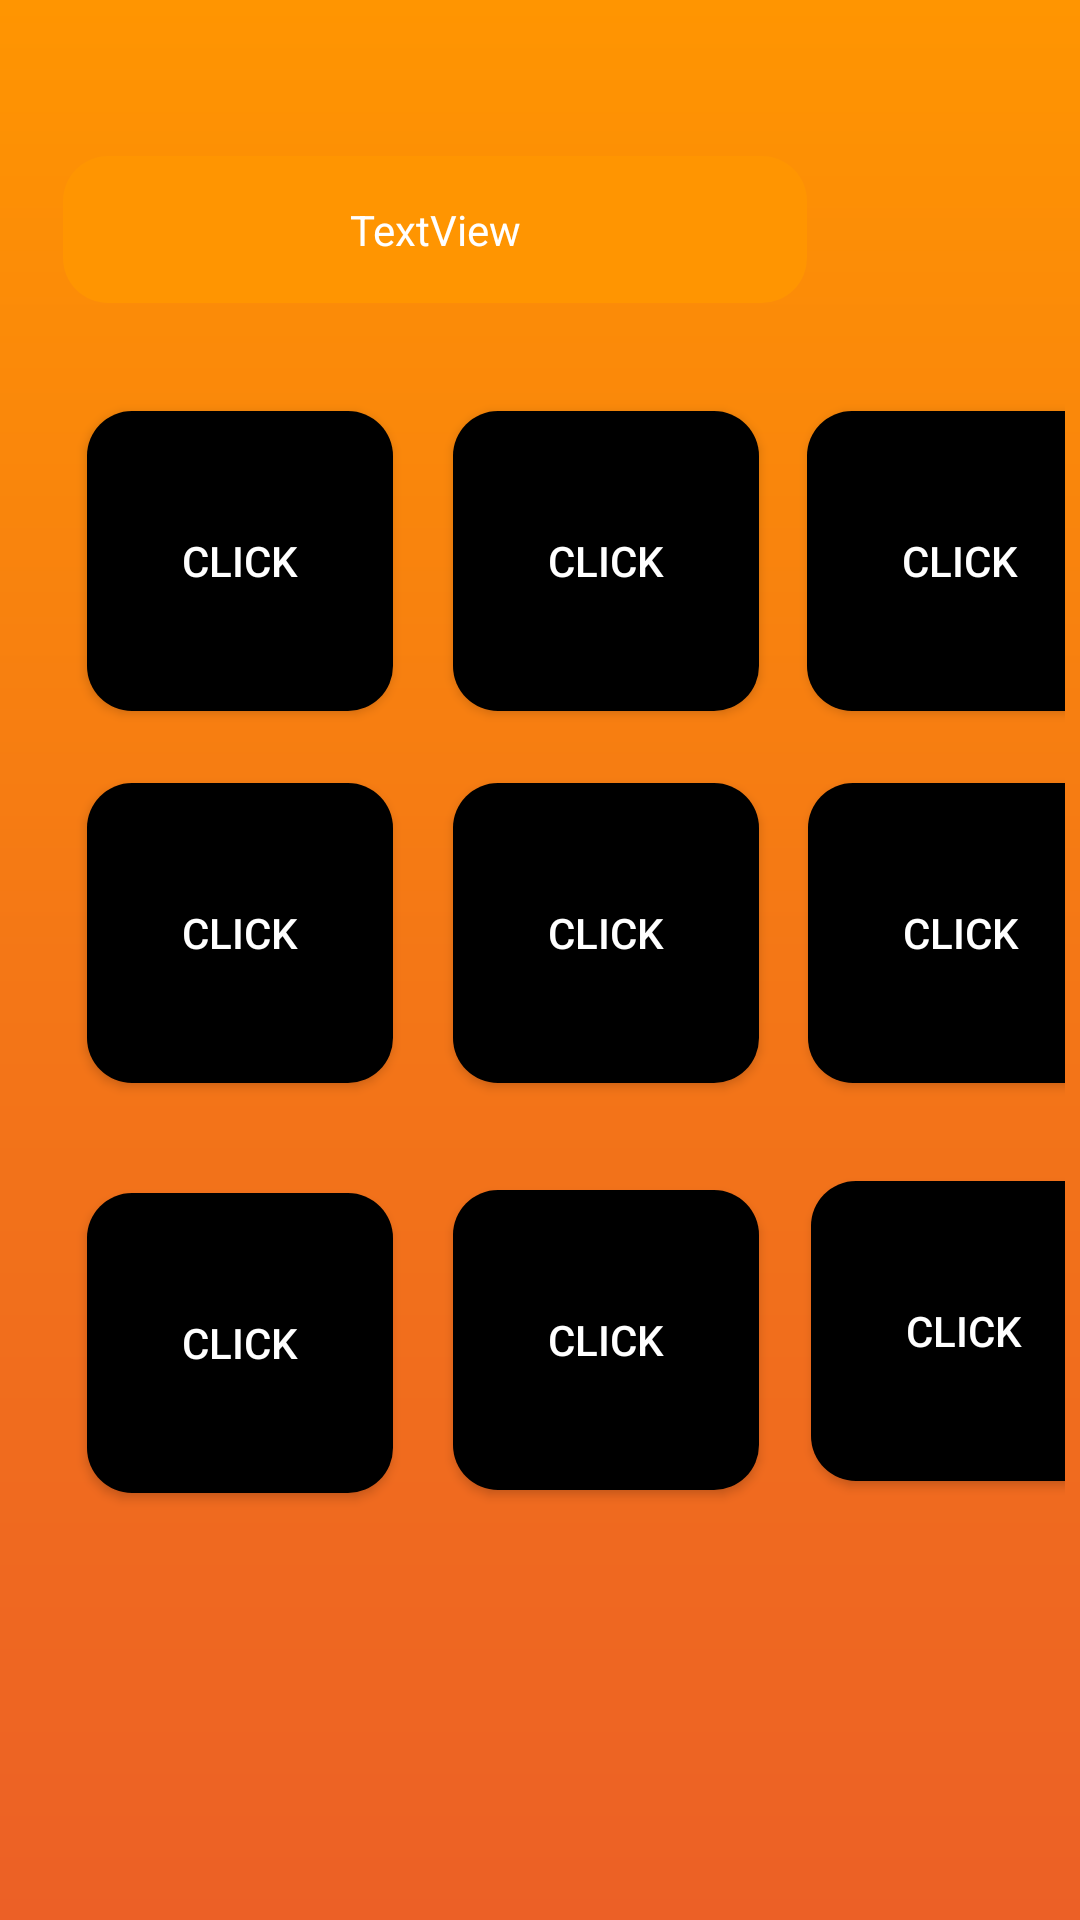

The Android layout XML behind this screen, and the referenced resources:
<!-- AndroidManifest.xml: application theme Theme.TicTacTieUI -->
<!-- res/layout/activity_game_ui.xml -->
<?xml version="1.0" encoding="utf-8"?>
<androidx.constraintlayout.widget.ConstraintLayout xmlns:android="http://schemas.android.com/apk/res/android"
    xmlns:app="http://schemas.android.com/apk/res-auto"
    xmlns:tools="http://schemas.android.com/tools"
    android:id="@+id/game_iu_"
    android:layout_width="match_parent"
    android:layout_height="match_parent"
    android:background="@drawable/custom_game_ui"
    android:padding="5dp"
    android:paddingLeft="5dp"
    android:paddingRight="5dp"
    tools:context=".GameUI">

    <androidx.constraintlayout.widget.Guideline
        android:id="@+id/guideline3"
        android:layout_width="wrap_content"
        android:layout_height="wrap_content"
        android:orientation="horizontal"
        app:layout_constraintGuide_begin="567dp" />

    <androidx.appcompat.widget.AppCompatButton
        android:id="@+id/b8"
        android:layout_width="wrap_content"
        android:layout_height="wrap_content"
        android:layout_marginStart="20dp"
        android:layout_marginTop="32dp"
        android:layout_marginBottom="32dp"
        android:width="102dp"
        android:height="100dp"
        android:background="@drawable/choice_btn_bg"
        android:text="@string/button_"
        android:textColor="@color/white"
        app:layout_constraintBottom_toTopOf="@+id/guideline3"
        app:layout_constraintStart_toEndOf="@+id/b7"
        app:layout_constraintTop_toBottomOf="@+id/b5"
        app:layout_constraintVertical_bias="0.08" />

    <androidx.appcompat.widget.AppCompatButton
        android:id="@+id/b3"
        android:layout_width="wrap_content"
        android:layout_height="wrap_content"
        android:layout_marginTop="132dp"
        android:width="102dp"
        android:height="100dp"
        android:background="@drawable/choice_btn_bg"
        android:text="@string/button_"
        android:textColor="@color/white"
        app:layout_constraintEnd_toStartOf="@+id/guideline10"
        app:layout_constraintHorizontal_bias="0.516"
        app:layout_constraintStart_toEndOf="@+id/b2"
        app:layout_constraintTop_toTopOf="parent" />

    <androidx.appcompat.widget.AppCompatButton
        android:id="@+id/b6"
        android:layout_width="wrap_content"
        android:layout_height="wrap_content"
        android:layout_marginStart="20dp"
        android:layout_marginTop="24dp"
        android:layout_marginEnd="20dp"
        android:width="102dp"
        android:height="100dp"
        android:background="@drawable/choice_btn_bg"
        android:text="@string/button_"
        android:textColor="@color/white"
        app:layout_constraintEnd_toStartOf="@+id/guideline10"
        app:layout_constraintHorizontal_bias="0.415"
        app:layout_constraintStart_toEndOf="@+id/b5"
        app:layout_constraintTop_toBottomOf="@+id/b3" />

    <androidx.appcompat.widget.AppCompatButton
        android:id="@+id/b7"
        android:layout_width="wrap_content"
        android:layout_height="wrap_content"
        android:layout_marginStart="8dp"
        android:layout_marginTop="32dp"
        android:layout_marginBottom="32dp"
        android:width="102dp"
        android:height="100dp"
        android:background="@drawable/choice_btn_bg"
        android:text="@string/button_"
        android:textColor="@color/white"
        app:layout_constraintBottom_toTopOf="@+id/guideline3"
        app:layout_constraintStart_toStartOf="@+id/guideline9"
        app:layout_constraintTop_toBottomOf="@+id/b4"
        app:layout_constraintVertical_bias="0.098" />

    <androidx.appcompat.widget.AppCompatButton
        android:id="@+id/b2"
        android:layout_width="wrap_content"
        android:layout_height="wrap_content"
        android:layout_marginStart="20dp"
        android:layout_marginTop="132dp"
        android:width="102dp"
        android:height="100dp"
        android:background="@drawable/choice_btn_bg"
        android:text="@string/button_"
        android:textColor="@color/white"
        app:layout_constraintStart_toEndOf="@+id/b1"
        app:layout_constraintTop_toTopOf="parent" />

    <androidx.appcompat.widget.AppCompatButton
        android:id="@+id/b5"
        android:layout_width="wrap_content"
        android:layout_height="wrap_content"
        android:layout_marginStart="20dp"
        android:layout_marginTop="24dp"
        android:width="102dp"
        android:height="100dp"
        android:background="@drawable/choice_btn_bg"
        android:text="@string/button_"
        android:textColor="@color/white"
        app:layout_constraintStart_toEndOf="@+id/b4"
        app:layout_constraintTop_toBottomOf="@+id/b2" />

    <androidx.appcompat.widget.AppCompatButton
        android:id="@+id/b4"
        android:layout_width="wrap_content"
        android:layout_height="wrap_content"
        android:layout_marginStart="8dp"
        android:layout_marginTop="24dp"
        android:width="102dp"
        android:height="100dp"
        android:background="@drawable/choice_btn_bg"
        android:text="@string/button_"
        android:textColor="@color/white"
        app:layout_constraintStart_toStartOf="@+id/guideline9"
        app:layout_constraintTop_toBottomOf="@+id/b1" />

    <androidx.appcompat.widget.AppCompatButton
        android:id="@+id/b1"
        android:layout_width="wrap_content"
        android:layout_height="wrap_content"
        android:layout_marginStart="8dp"
        android:layout_marginTop="132dp"
        android:width="102dp"
        android:height="100dp"
        android:background="@drawable/choice_btn_bg"
        android:text="@string/button_"
        android:textColor="@color/white"
        app:layout_constraintStart_toStartOf="@+id/guideline9"
        app:layout_constraintTop_toTopOf="parent" />

    <androidx.appcompat.widget.AppCompatButton
        android:id="@+id/b9"
        android:layout_width="wrap_content"
        android:layout_height="wrap_content"
        android:layout_marginStart="20dp"
        android:layout_marginEnd="20dp"
        android:layout_marginBottom="32dp"
        android:width="102dp"
        android:height="100dp"
        android:background="@drawable/choice_btn_bg"
        android:text="@string/button_"
        android:textColor="@color/white"
        app:layout_constraintBottom_toTopOf="@+id/guideline3"
        app:layout_constraintEnd_toStartOf="@+id/guideline10"
        app:layout_constraintHorizontal_bias="0.333"
        app:layout_constraintStart_toEndOf="@+id/b8"
        app:layout_constraintTop_toTopOf="@+id/guideline2"
        app:layout_constraintVertical_bias="0.857" />

    <androidx.constraintlayout.widget.Guideline
        android:id="@+id/guideline4"
        android:layout_width="wrap_content"
        android:layout_height="wrap_content"
        android:orientation="horizontal"
        app:layout_constraintGuide_begin="655dp" />

    <androidx.appcompat.widget.AppCompatButton
        android:id="@+id/settings_btn"
        android:layout_width="84dp"
        android:layout_height="29dp"
        android:background="@drawable/restart"
        android:gravity="center"
        android:text="@string/settings"
        android:textColor="@color/white_center"
        android:textFontWeight="500"
        android:visibility="invisible"
        app:layout_constraintBottom_toBottomOf="parent"
        app:layout_constraintEnd_toEndOf="parent"
        app:layout_constraintHorizontal_bias="0.951"
        app:layout_constraintStart_toStartOf="parent"
        app:layout_constraintTop_toTopOf="parent"
        app:layout_constraintVertical_bias="0.022"
        tools:ignore="TouchTargetSizeCheck" />

    <androidx.appcompat.widget.AppCompatButton
        android:id="@+id/b10"
        android:layout_width="0dp"
        android:layout_height="wrap_content"
        android:layout_marginLeft="50dp"
        android:layout_marginRight="50dp"
        android:background="@drawable/restart"
        android:text="@string/start_over"
        android:textColor="@color/white"
        android:visibility="invisible"
        app:layout_constraintBottom_toTopOf="@+id/guideline4"
        app:layout_constraintEnd_toEndOf="parent"
        app:layout_constraintStart_toStartOf="parent"
        app:layout_constraintTop_toTopOf="@+id/guideline3" />

    <androidx.constraintlayout.widget.Guideline
        android:id="@+id/guideline2"
        android:layout_width="wrap_content"
        android:layout_height="wrap_content"
        android:orientation="horizontal"
        app:layout_constraintGuide_begin="112dp" />

    <androidx.appcompat.widget.AppCompatTextView
        android:id="@+id/textView"
        android:layout_width="248dp"
        android:layout_height="49dp"
        android:background="@drawable/custome_message"
        android:foregroundTint="#5B1678"
        android:gravity="center"
        android:text="TextView"
        android:textColor="@color/white"
        app:layout_constraintBottom_toTopOf="@+id/guideline11"
        app:layout_constraintEnd_toStartOf="@+id/guideline10"
        app:layout_constraintHorizontal_bias="0.0"
        app:layout_constraintStart_toStartOf="@+id/guideline9"
        app:layout_constraintTop_toTopOf="@+id/guideline12"
        app:layout_constraintVertical_bias="0.87" />

    <androidx.constraintlayout.widget.Guideline
        android:id="@+id/guideline9"
        android:layout_width="wrap_content"
        android:layout_height="wrap_content"
        android:orientation="vertical"
        app:layout_constraintGuide_begin="16dp" />

    <androidx.constraintlayout.widget.Guideline
        android:id="@+id/guideline10"
        android:layout_width="wrap_content"
        android:layout_height="wrap_content"
        android:orientation="vertical"
        app:layout_constraintGuide_begin="381dp" />

    <androidx.constraintlayout.widget.Guideline
        android:id="@+id/guideline11"
        android:layout_width="wrap_content"
        android:layout_height="wrap_content"
        android:orientation="horizontal"
        app:layout_constraintGuide_begin="96dp" />

    <androidx.constraintlayout.widget.Guideline
        android:id="@+id/guideline12"
        android:layout_width="wrap_content"
        android:layout_height="wrap_content"
        android:orientation="horizontal"
        app:layout_constraintGuide_begin="47dp" />

</androidx.constraintlayout.widget.ConstraintLayout>
<!-- resources referenced by this layout -->
<resources>
  <color name="white">#FFFFFFFF</color>
  <color name="white_center">#E1E1E1</color>
  <!-- drawable choice_btn_bg (drawable) -->
  <?xml version="1.0" encoding="utf-8"?>
  <shape xmlns:android="http://schemas.android.com/apk/res/android" android:shape="rectangle">
  
     <solid android:color="@color/black"/>
      <corners android:radius="15dp"/>
  
  </shape>
  <!-- drawable custom_game_ui (drawable) -->
  <?xml version="1.0" encoding="utf-8"?>
  <shape xmlns:android="http://schemas.android.com/apk/res/android" android:shape="rectangle">
  
      <gradient android:startColor="@color/btn_start" android:centerColor="@color/btn_center" android:endColor="@color/UI_dg_end" android:type="linear" android:angle="90"/>
      <corners android:radius="0dp"/>
  
  </shape>
  <!-- drawable custome_message (drawable) -->
  <?xml version="1.0" encoding="utf-8"?>
  <shape xmlns:android="http://schemas.android.com/apk/res/android" android:shape="rectangle">
  
      <gradient android:startColor="@color/UI_dg_end" android:centerColor="@color/UI_dg_end" android:endColor="@color/UI_dg_end" android:type="linear" android:angle="45"/>
      <corners android:radius="15dp"/>
  </shape>
  <!-- drawable restart (drawable) -->
  <?xml version="1.0" encoding="utf-8"?>
  <shape xmlns:android="http://schemas.android.com/apk/res/android" android:shape="rectangle">
  
     <solid android:color="#3F9E43"/>
      <corners android:radius="15dp"/>
  
  </shape>
  <string name="button_">Click</string>
  <string name="settings">SETTINGS</string>
  <string name="start_over">RESTART GAME</string>
  <style name="Theme.TicTacTieUI" parent="Theme.MaterialComponents.DayNight.NoActionBar">
          
          <item name="colorPrimary">@color/purple_500</item>
          <item name="colorPrimaryVariant">@color/black</item>
          <item name="colorOnPrimary">@color/white</item>
          
          <item name="colorSecondary">@color/teal_200</item>
          <item name="colorSecondaryVariant">@color/teal_700</item>
          <item name="colorOnSecondary">@color/black</item>
          
          <item name="android:statusBarColor" tools:targetApi="l">?attr/colorPrimaryVariant</item>
          <item name="android:navigationBarColor" tools:targetApi="l">?attr/colorPrimaryVariant</item>
          
      </style>
  <color name="black">#FF000000</color>
  <color name="btn_start">#EC6026</color>
  <color name="btn_center">#F47716</color>
  <color name="UI_dg_end">#FF9501</color>
  <color name="purple_500">#FF6200EE</color>
  <color name="teal_200">#FF03DAC5</color>
  <color name="teal_700">#FF018786</color>
</resources>
